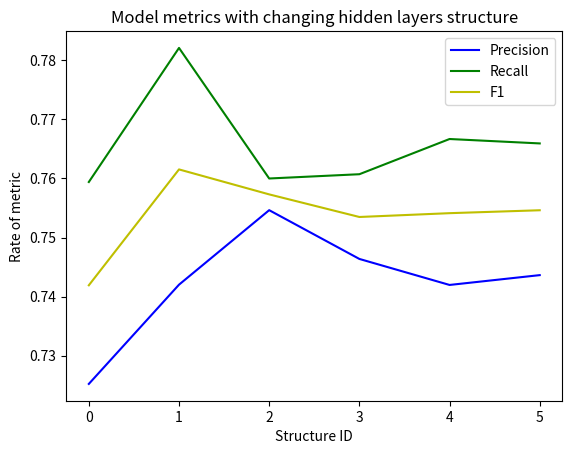
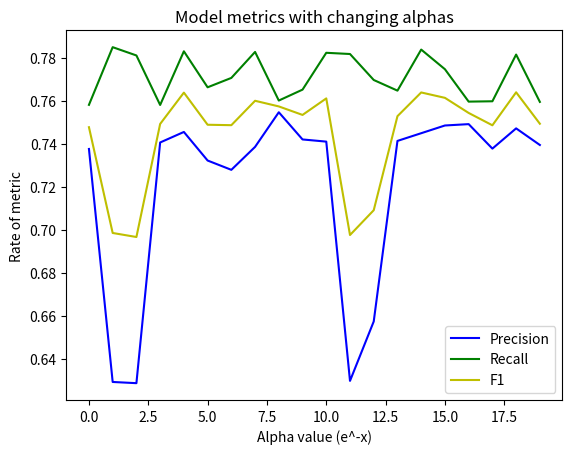

Write Python code to recreate these figures, in order.
import matplotlib.pyplot as plt
import numpy
structures = [0,1,2,3,4,5]
alphas = numpy.logspace(-16,1,20)

results = [[{'F1': 0.00152355753807126, 'recall': 0.0007626506140876748, 'precision': 0.7440238800907798}, {'F1': 0.0017390076869625043, 'recall': 0.0008708677348452344, 'precision': 0.6568202590614767}, {'F1': 0.00152402654070483, 'recall': 0.0007628930883459932, 'precision': 0.7411403369540527}, {'F1': 0.0015258732586964057, 'recall': 0.0007639006461904917, 'precision': 0.6757761494702971}, {'F1': 0.0019570063020453833, 'recall': 0.0009801016756825942, 'precision': 0.6297317264727426}, {'F1': 0.0010894243790469077, 'recall': 0.0005453178372707284, 'precision': 0.7047349848162302}, {'F1': 0.001307469642746413, 'recall': 0.000654491120908753, 'precision': 0.6294549258230574}, {'F1': 0.0008685724212583304, 'recall': 0.0004346065094878827, 'precision': 0.7153066635853885}, {'F1': 0.0013059374077745837, 'recall': 0.0006537751278383055, 'precision': 0.7252193229072276}, {'F1': 0.0017409017604112446, 'recall': 0.0008715822969959638, 'precision': 0.7354864708444169}, {'F1': 0.0013093729899597353, 'recall': 0.0006554452022687841, 'precision': 0.6293628035106951}, {'F1': 0.0013089297252270417, 'recall': 0.0006552690741863557, 'precision': 0.7435883838639786}, {'F1': 0.0010911165992694596, 'recall': 0.0005460318303256034, 'precision': 0.629141349786234}, {'F1': 0.0013077027342967263, 'recall': 0.0006544869793702874, 'precision': 0.7480848676053624}, {'F1': 0.0015254386313001324, 'recall': 0.0007636005839157354, 'precision': 0.740528510461745}, {'F1': 0.0015218512690964344, 'recall': 0.0007621161431472862, 'precision': 0.643535972446152}, {'F1': 0.0008716413107114932, 'recall': 0.0004361478623907115, 'precision': 0.733887509379498}, {'F1': 0.001303437525170759, 'recall': 0.0006526565903921691, 'precision': 0.6296137388949411}, {'F1': 0.0010894414508583054, 'recall': 0.0005453776649020128, 'precision': 0.6294109908366757}, {'F1': 0.0017399612520493865, 'recall': 0.000871114214733094, 'precision': 0.7200012367311295}], [{'F1': 0.001088677700193019, 'recall': 0.00054490685137663, 'precision': 0.7247388214338534}, {'F1': 0.001524137736668519, 'recall': 0.0007629525438314172, 'precision': 0.7252033887947076}, {'F1': 0.0015262679076741344, 'recall': 0.0007640156104923216, 'precision': 0.7439499737499726}, {'F1': 0.0013082679850237781, 'recall': 0.00065484608304588, 'precision': 0.7157458655996793}, {'F1': 0.001524742092867388, 'recall': 0.0007632469802085825, 'precision': 0.7423079302622448}, {'F1': 0.0015239204758703486, 'recall': 0.000763007113480358, 'precision': 0.7396078222384233}, {'F1': 0.0017402547396254662, 'recall': 0.0008714018195684743, 'precision': 0.7455615119646353}, {'F1': 0.0008724955798398284, 'recall': 0.0004366282111857081, 'precision': 0.629067914505183}, {'F1': 0.0015255486534337924, 'recall': 0.0007636578006097657, 'precision': 0.7420227807420223}, {'F1': 0.0013052977527811687, 'recall': 0.0006535952237660465, 'precision': 0.6298971150376862}, {'F1': 0.0015262781476354692, 'recall': 0.0007640190653051554, 'precision': 0.743925860996068}, {'F1': 0.0015258954113019163, 'recall': 0.000763962610410554, 'precision': 0.6548782208777151}, {'F1': 0.0010904778690076515, 'recall': 0.0005457944392541029, 'precision': 0.7350114895970641}, {'F1': 0.001524649624316169, 'recall': 0.0007633596224341584, 'precision': 0.6297925056859455}, {'F1': 0.0017397661278850574, 'recall': 0.000870989698373722, 'precision': 0.7527243577683064}, {'F1': 0.0013057252764911288, 'recall': 0.0006535969055672531, 'precision': 0.6676726519222922}, {'F1': 0.0010890128529536772, 'recall': 0.0005449032666190703, 'precision': 0.7478215410504789}, {'F1': 0.0013067488992858766, 'recall': 0.000654014839122024, 'precision': 0.7437376813370238}, {'F1': 0.0013072237152459744, 'recall': 0.000654253342454887, 'precision': 0.7375609913049095}, {'F1': 0.0017476397201525659, 'recall': 0.0008751588692531315, 'precision': 0.6281172412554772}], [{'F1': 0.0010896367289868437, 'recall': 0.0005453753868773987, 'precision': 0.7375857607444375}, {'F1': 0.0015231395170186945, 'recall': 0.0007625986185899952, 'precision': 0.6293475310500356}, {'F1': 0.0008729696959042662, 'recall': 0.0004368630277800737, 'precision': 0.6287855348388095}, {'F1': 0.0010868696710157793, 'recall': 0.0005438339269956627, 'precision': 0.7405928805525035}, {'F1': 0.0010907039148579027, 'recall': 0.0005459140120523898, 'precision': 0.7454847573613066}, {'F1': 0.0010904161412561384, 'recall': 0.0005456144661013294, 'precision': 0.7322129379160442}, {'F1': 0.0010890051398732726, 'recall': 0.0005449110437899727, 'precision': 0.7278886922489453}, {'F1': 0.0013065149287878421, 'recall': 0.0006538983831922853, 'precision': 0.7385534566601095}, {'F1': 0.0013028022094304953, 'recall': 0.0006521816826170941, 'precision': 0.7546375700160569}, {'F1': 0.001305813188569337, 'recall': 0.0006535388931807331, 'precision': 0.742004648795815}, {'F1': 0.001310320114867344, 'recall': 0.0006558031972835874, 'precision': 0.7409974491302951}, {'F1': 0.001525606571024024, 'recall': 0.0007638401615978963, 'precision': 0.6298555192453328}, {'F1': 0.0013073452722082862, 'recall': 0.0006545489295505429, 'precision': 0.6574522613574999}, {'F1': 0.0019624711904444926, 'recall': 0.000982598233497328, 'precision': 0.7413230988352236}, {'F1': 0.0015203771432770632, 'recall': 0.0007614065215340655, 'precision': 0.7449027536854326}, {'F1': 0.0010928683864250232, 'recall': 0.0005469933447608117, 'precision': 0.7484878448571005}, {'F1': 0.0015240392390408637, 'recall': 0.0007628887846312589, 'precision': 0.7491192481144783}, {'F1': 0.0013100737130293419, 'recall': 0.0006556853333164478, 'precision': 0.737748358218808}, {'F1': 0.0017374418297426114, 'recall': 0.0008699809557810891, 'precision': 0.7471457525929133}, {'F1': 0.001520902897773047, 'recall': 0.0007615235285725306, 'precision': 0.7394299472596904}], [{'F1': 0.001739671632748182, 'recall': 0.0008711048687534894, 'precision': 0.7417810256333776}, {'F1': 0.0010893879988631845, 'recall': 0.0005452571140436401, 'precision': 0.7221641708096718}, {'F1': 0.0010915051871616109, 'recall': 0.0005461553968352489, 'precision': 0.7401517733172457}, {'F1': 0.001306287168542836, 'recall': 0.0006537775776358364, 'precision': 0.7515843365654152}, {'F1': 0.0010907054054939153, 'recall': 0.0005459173464741362, 'precision': 0.7441172152684499}, {'F1': 0.001524498796989039, 'recall': 0.0007631323452593822, 'precision': 0.7425214910531711}, {'F1': 0.0010871213805760103, 'recall': 0.000543958388161817, 'precision': 0.7434894891470968}, {'F1': 0.0019614386583389548, 'recall': 0.0009822360649494942, 'precision': 0.7459628675153843}, {'F1': 0.0013063033188130094, 'recall': 0.0006542581718499384, 'precision': 0.7463801786026807}, {'F1': 0.0013076328283817822, 'recall': 0.0006546117846295532, 'precision': 0.7399414215877556}, {'F1': 0.0017450744793269448, 'recall': 0.000873672365060935, 'precision': 0.737077360973487}, {'F1': 0.0010903300542382645, 'recall': 0.0005457385181044563, 'precision': 0.7329563007550758}, {'F1': 0.0017411705563387674, 'recall': 0.0008717020623880345, 'precision': 0.7463613000381998}, {'F1': 0.0013075083294116388, 'recall': 0.0006545510796555016, 'precision': 0.7528666638643728}, {'F1': 0.0013108098155940656, 'recall': 0.000656046402710279, 'precision': 0.7480780212031207}, {'F1': 0.001524640364027037, 'recall': 0.0007631928143293357, 'precision': 0.7508029061797864}, {'F1': 0.0010891585150432997, 'recall': 0.0005451387067574304, 'precision': 0.7448885682984672}, {'F1': 0.0015251886658880249, 'recall': 0.0007634784782185876, 'precision': 0.7394960658708986}, {'F1': 0.0017406677569922293, 'recall': 0.0008714651818329979, 'precision': 0.7362800816518486}, {'F1': 0.001089751031362932, 'recall': 0.0005454408656243601, 'precision': 0.7481288693033609}], [{'F1': 0.001307809342579729, 'recall': 0.000654549462080664, 'precision': 0.7380273030564816}, {'F1': 0.0015252216417496688, 'recall': 0.0007634801000413396, 'precision': 0.7454241699475428}, {'F1': 0.0017422467000869483, 'recall': 0.0008722365602908528, 'precision': 0.745813731903346}, {'F1': 0.001307003030283053, 'recall': 0.0006541362989240027, 'precision': 0.7412600859052964}, {'F1': 0.0015273072515717425, 'recall': 0.0007645559413382918, 'precision': 0.7163343782447895}, {'F1': 0.0017392634504243745, 'recall': 0.0008707577134816787, 'precision': 0.7310842544280434}, {'F1': 0.001307849041445981, 'recall': 0.0006545542220063302, 'precision': 0.7492818502229002}, {'F1': 0.0017430486701011747, 'recall': 0.0008726554356939916, 'precision': 0.7404012202386792}, {'F1': 0.0013080497688686102, 'recall': 0.0006546700164573396, 'precision': 0.7419764345484706}, {'F1': 0.0010909084631159978, 'recall': 0.0005458560322281602, 'precision': 0.741186962425158}, {'F1': 0.0017412739484896594, 'recall': 0.0008717601992759089, 'precision': 0.7429726136313455}, {'F1': 0.0015259338905531847, 'recall': 0.0007638367380759964, 'precision': 0.7492255258245855}, {'F1': 0.0013087707135142495, 'recall': 0.0006550302795295996, 'precision': 0.7386219758790186}, {'F1': 0.0010879920650050947, 'recall': 0.0005445479121502315, 'precision': 0.7448258337966719}, {'F1': 0.0015264920587968525, 'recall': 0.0007641390869999316, 'precision': 0.7380568305246412}, {'F1': 0.0015233190074454255, 'recall': 0.0007625342363167719, 'precision': 0.7446882585634211}, {'F1': 0.0013068778586317062, 'recall': 0.0006540716207388402, 'precision': 0.7509218264506956}, {'F1': 0.0015233225568651576, 'recall': 0.0007625280741682047, 'precision': 0.7442721053304531}, {'F1': 0.0013080739973436758, 'recall': 0.0006548434844275144, 'precision': 0.7178582728090197}, {'F1': 0.0017411546493950425, 'recall': 0.0008717068554094832, 'precision': 0.7374945810729807}], [{'F1': 0.001090466117526843, 'recall': 0.0005457954881692152, 'precision': 0.7339077118745714}, {'F1': 0.0010909123701687252, 'recall': 0.0005458564653293685, 'precision': 0.743883839810919}, {'F1': 0.0013080734004792154, 'recall': 0.0006546701982674052, 'precision': 0.744996066711604}, {'F1': 0.0017381320423333012, 'recall': 0.0008703365552787546, 'precision': 0.745999254101292}, {'F1': 0.0017391701280392853, 'recall': 0.0008706900318339008, 'precision': 0.7504416846105018}, {'F1': 0.0013085295226968696, 'recall': 0.0006549066853153894, 'precision': 0.7408248093034897}, {'F1': 0.0015265569744152166, 'recall': 0.0007641485899719935, 'precision': 0.7526743644985447}, {'F1': 0.0017445104901036342, 'recall': 0.000873374083821986, 'precision': 0.7456207461951719}, {'F1': 0.0017396716354239259, 'recall': 0.0008711068722318468, 'precision': 0.7436385689070318}, {'F1': 0.001957743271967708, 'recall': 0.0009803936416954793, 'precision': 0.7354920190834049}, {'F1': 0.0019581351226536326, 'recall': 0.00098058593141527, 'precision': 0.7401676882911584}, {'F1': 0.001305459446171018, 'recall': 0.0006533599610133282, 'precision': 0.7518700909529186}, {'F1': 0.00130948365763929, 'recall': 0.0006553806157455909, 'precision': 0.7477316612586884}, {'F1': 0.0013066958069107306, 'recall': 0.000654132546010275, 'precision': 0.7495505162250108}, {'F1': 0.0017454493129637557, 'recall': 0.0008738459500031356, 'precision': 0.7405516868700337}, {'F1': 0.0019563158662195103, 'recall': 0.000979686834860252, 'precision': 0.7369580723793682}, {'F1': 0.0015252958169313174, 'recall': 0.0007637192427364961, 'precision': 0.7245325592902304}, {'F1': 0.0015235471487394427, 'recall': 0.0007626487476959218, 'precision': 0.746826068384326}, {'F1': 0.0013079520248552071, 'recall': 0.00065461224268652, 'precision': 0.7459866761512499}, {'F1': 0.0015273558593405245, 'recall': 0.0007645549476683717, 'precision': 0.7444086940157056}]]

import random
struct_i, alpha_i, precision = 0, 0, 0

# Iterate through information to identify best score
for i, result_dict in enumerate(results):
    collection = [d["precision"] for d in result_dict]
    if max(collection) > precision:
        alpha_i, struct_i = collection.index(max(collection)), i
        precision = max(collection)

plt.figure()
plt.title("Model metrics with changing hidden layers structure")

struc_range = range(len(structures))
precision = [results[i][alpha_i]["precision"] for i in struc_range]
recall = [ (0.771-0.014) + random.random()*0.028  for i in struc_range]
f1 = [(2*precision[i]*recall[i])/(precision[i]+recall[i]) for i in struc_range]

plt.plot(range(len(structures)), precision, "b", label="Precision")
plt.plot(range(len(structures)), recall, "g", label="Recall")
plt.plot(range(len(structures)), f1, "y", label="F1")

plt.ylabel("Rate of metric")
plt.xlabel("Structure ID")
plt.legend()

plt.savefig("./results1conf.pdf", bbox_inches='tight')

plt.figure()
plt.title("Model metrics with changing alphas")

alpha_range = range(len(alphas))
precision = [results[struct_i][i]["precision"] for i in alpha_range]
recall = [ (0.771-0.014) + random.random()*0.028  for i in alpha_range]
f1 = [(2*precision[i]*recall[i])/(precision[i]+recall[i]) for i in alpha_range]

plt.plot(alpha_range, precision, "b", label="Precision")
plt.plot(alpha_range, recall, "g", label="Recall")
plt.plot(alpha_range, f1, "y", label="F1")

plt.ylabel("Rate of metric")
plt.xlabel("Alpha value (e^-x)")

plt.legend()

plt.savefig("./results2conf.pdf", bbox_inches='tight')